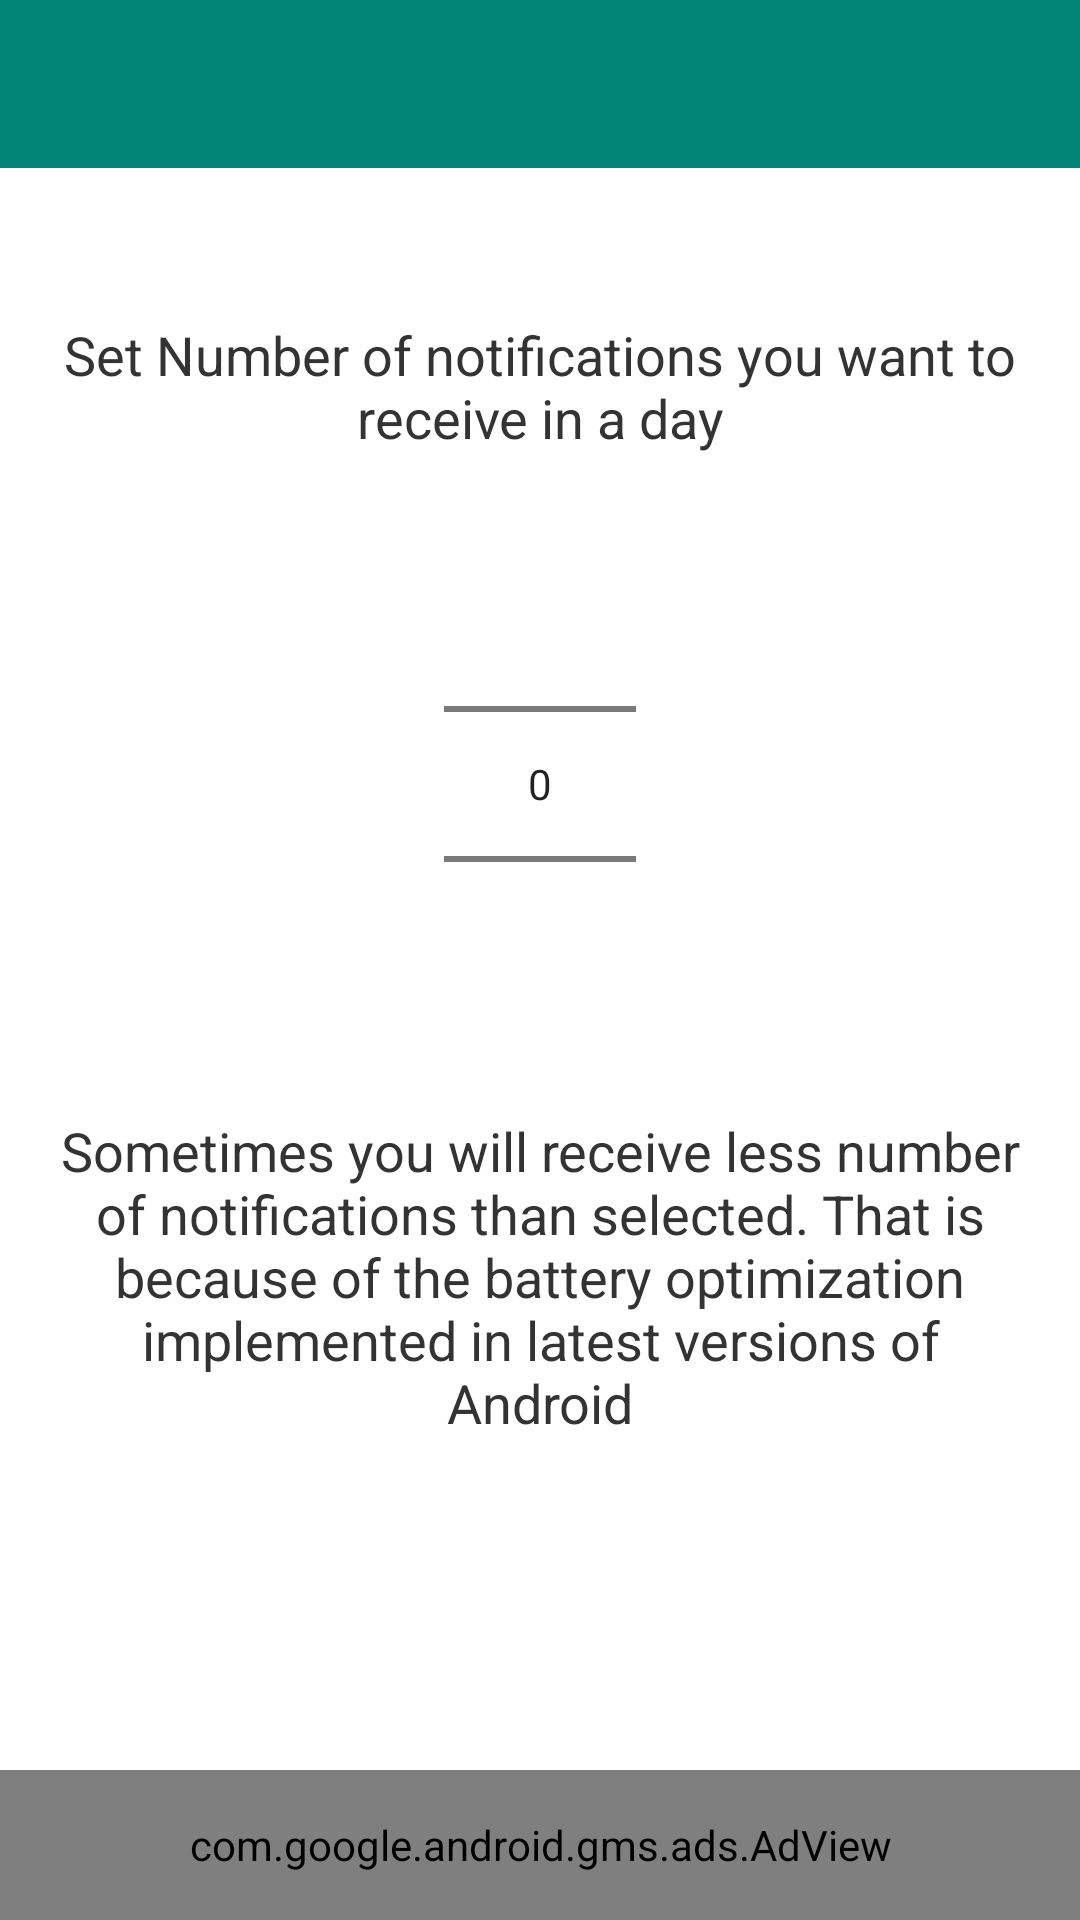

Android layout source for this screen:
<!-- AndroidManifest.xml: application theme AppTheme -->
<!-- res/layout/notification_frequency.xml -->
<?xml version="1.0" encoding="utf-8"?>
<androidx.constraintlayout.widget.ConstraintLayout xmlns:android="http://schemas.android.com/apk/res/android"
    xmlns:app="http://schemas.android.com/apk/res-auto"
    xmlns:tools="http://schemas.android.com/tools"
    android:layout_width="match_parent"
    android:layout_height="match_parent"
    tools:context=".notificationfrequency.NotificationFrequency">

    <com.jetradarmobile.snowfall.SnowfallView
        android:id="@+id/snowFlakes"
        android:visibility="invisible"
        android:layout_width="match_parent"
        android:layout_height="match_parent"
        app:snowflakeAlphaMax="255"
        app:snowflakeAlphaMin="150"
        app:snowflakeAngleMax="5"
        app:snowflakeImage="@drawable/ic_snow_flakes"
        app:snowflakeSizeMax="32dp"
        app:snowflakeSizeMin="8dp"
        app:snowflakeSpeedMax="12"
        app:snowflakeSpeedMin="4"
        app:snowflakesAlreadyFalling="false"
        app:snowflakesFadingEnabled="true"
        app:snowflakesNum="250" />

    <com.google.android.material.appbar.AppBarLayout
        android:id="@+id/appBarLayout"
        android:layout_width="match_parent"
        android:layout_height="wrap_content"
        android:theme="@style/AppTheme.AppBarOverlay"
        app:layout_constraintEnd_toEndOf="parent"
        app:layout_constraintStart_toStartOf="parent"
        app:layout_constraintTop_toTopOf="parent">

        <androidx.appcompat.widget.Toolbar
            android:id="@+id/toolbar"
            android:layout_width="match_parent"
            android:layout_height="?attr/actionBarSize"
            android:background="@color/aandb_toolbar_bg"
            app:popupTheme="@style/AppTheme.PopupOverlay" />

    </com.google.android.material.appbar.AppBarLayout>

    <TextView
        android:id="@+id/textView7"
        android:layout_width="0dp"
        android:layout_height="wrap_content"
        android:layout_marginStart="20dp"
        android:layout_marginTop="20dp"
        android:layout_marginEnd="20dp"
        android:text="Sometimes you will receive less number of notifications than selected. That is because of the battery optimization implemented in latest versions of Android"
        android:textAlignment="center"
        android:textColor="@color/aandb_primay_text_color"
        android:textSize="18sp"
        app:layout_constraintEnd_toEndOf="parent"
        app:layout_constraintHorizontal_bias="0.0"
        app:layout_constraintStart_toStartOf="parent"
        app:layout_constraintTop_toBottomOf="@+id/notificationFrequency" />

    <TextView
        android:id="@+id/textView6"
        android:layout_width="0dp"
        android:layout_height="wrap_content"
        android:layout_marginStart="20dp"
        android:layout_marginTop="50dp"
        android:layout_marginEnd="20dp"
        android:text="Set Number of notifications you want to receive in a day"
        android:textAlignment="center"
        android:textColor="@color/aandb_primay_text_color"
        android:textSize="18sp"
        app:layout_constraintEnd_toEndOf="parent"
        app:layout_constraintStart_toStartOf="parent"
        app:layout_constraintTop_toBottomOf="@+id/appBarLayout" />

    <NumberPicker
        android:id="@+id/notificationFrequency"
        android:layout_width="wrap_content"
        android:layout_height="wrap_content"
        android:layout_centerHorizontal="true"
        android:layout_marginTop="20dp"
        android:orientation="vertical"
        app:layout_constraintEnd_toEndOf="parent"
        app:layout_constraintStart_toStartOf="parent"
        app:layout_constraintTop_toBottomOf="@+id/textView6" />

    <com.google.android.gms.ads.AdView
        android:id="@+id/adView"
        android:layout_width="0dp"
        android:layout_height="50dp"
        android:layout_alignParentBottom="true"
        android:layout_centerHorizontal="true"
        android:background="#00D33636"
        app:adSize="BANNER"
        app:adUnitId="@string/ad_notificationfrequency"
        app:layout_constraintBottom_toBottomOf="parent"
        app:layout_constraintEnd_toEndOf="parent"
        app:layout_constraintStart_toStartOf="parent"></com.google.android.gms.ads.AdView>

</androidx.constraintlayout.widget.ConstraintLayout>
<!-- resources referenced by this layout -->
<resources>
  <color name="aandb_primay_text_color">#333333</color>
  <color name="aandb_toolbar_bg">#008577</color>
  <!-- drawable ic_snow_flakes: png bitmap (drawable-hdpi, 1887 bytes) -->
  <string name="ad_notificationfrequency">ca-app-pub-2477570555850305/3395272768</string>
  <style name="AppTheme.AppBarOverlay" parent="ThemeOverlay.AppCompat.Dark.ActionBar">
      </style>
  <style name="AppTheme.PopupOverlay" parent="ThemeOverlay.AppCompat.Light">
  
          <item name="android:textColor">@color/aandb_primay_text_color</item>
      </style>
  <style name="AppTheme" parent="Theme.MaterialComponents.DayNight">
          
          <item name="colorPrimary">@color/colorPrimary</item>
          <item name="colorPrimaryDark">@color/colorPrimaryDark</item>
          <item name="colorAccent">@color/colorAccent</item>
          <item name="colorControlHighlight">#50D81B60</item>
      </style>
  <color name="colorPrimary">#008577</color>
  <color name="colorPrimaryDark">#00574B</color>
  <color name="colorAccent">#00897B</color>
</resources>
